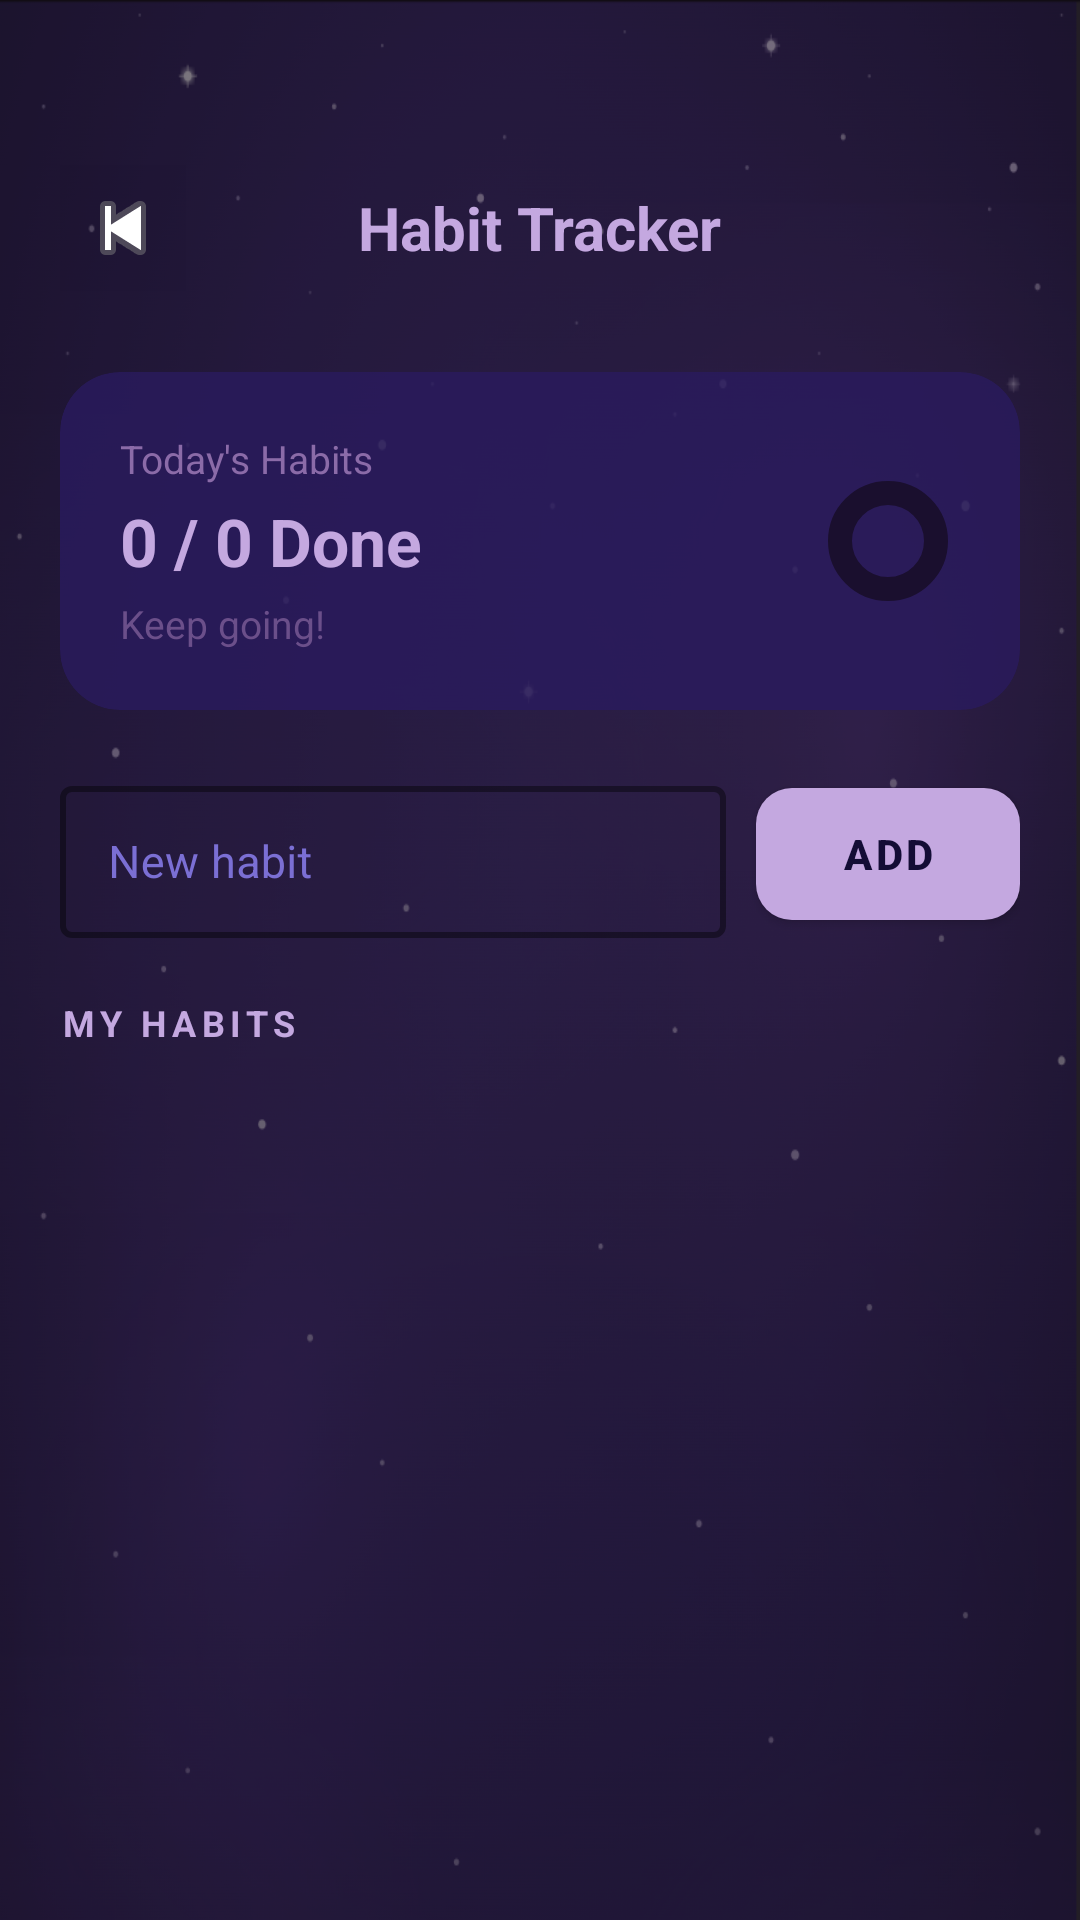

Here is an Android app screen rendered from its layout file. Give the layout XML and the strings, colors and styles it references.
<!-- AndroidManifest.xml: application theme Theme.MaterialComponents.DayNight.NoActionBar -->
<!-- res/layout/activity_habit_track.xml -->
<?xml version="1.0" encoding="utf-8"?>
<FrameLayout
    xmlns:android="http://schemas.android.com/apk/res/android"
    xmlns:app="http://schemas.android.com/apk/res-auto"
    android:layout_width="match_parent"
    android:layout_height="match_parent"
    >

    <ImageView
        android:layout_width="match_parent"
        android:layout_height="match_parent"
        android:background="@drawable/real"
        android:scaleType="centerCrop"
        android:alpha="0.89"/>

    <View
        android:layout_width="match_parent"
        android:layout_height="match_parent"
        android:background="#880A0010"/>



<LinearLayout

    android:layout_width="match_parent"
    android:layout_height="match_parent"
    android:orientation="vertical"
    android:paddingTop="52dp"
    android:paddingStart="20dp"
    android:paddingEnd="20dp"
    android:paddingBottom="20dp">

    
    <RelativeLayout
        android:layout_width="match_parent"
        android:layout_height="48dp"
        android:layout_marginBottom="24dp">

        <ImageButton
            android:id="@+id/btnHome"
            android:layout_width="42dp"
            android:layout_height="42dp"
            android:src="@android:drawable/ic_media_previous"
            android:background="#221A0F2E"
            android:padding="10dp"
            android:layout_centerVertical="true"
            android:layout_alignParentStart="true"/>

        <TextView
            android:layout_width="wrap_content"
            android:layout_height="wrap_content"
            android:text="Habit Tracker"
            android:textColor="#C4A8E0"
            android:textSize="20sp"
            android:textStyle="bold"
            android:layout_centerInParent="true"/>
    </RelativeLayout>

    
    <androidx.cardview.widget.CardView
        android:layout_width="match_parent"
        android:layout_height="wrap_content"
        android:layout_marginBottom="20dp"
        app:cardCornerRadius="20dp"
        app:cardBackgroundColor="#CC2A1B5E"
        app:cardElevation="0dp">

        <LinearLayout
            android:layout_width="match_parent"
            android:layout_height="wrap_content"
            android:orientation="horizontal"
            android:padding="20dp"
            android:gravity="center_vertical">

            <LinearLayout
                android:layout_width="0dp"
                android:layout_height="wrap_content"
                android:layout_weight="1"
                android:orientation="vertical">

                <TextView
                    android:layout_width="wrap_content"
                    android:layout_height="wrap_content"
                    android:text="Today's Habits"
                    android:textColor="#8B6BA8"
                    android:textSize="13sp"/>

                <TextView
                    android:id="@+id/tvHabitProgress"
                    android:layout_width="wrap_content"
                    android:layout_height="wrap_content"
                    android:text="0 / 0 Done"
                    android:textColor="#C4A8E0"
                    android:textSize="22sp"
                    android:textStyle="bold"
                    android:layout_marginTop="4dp"/>

                <TextView
                    android:layout_width="wrap_content"
                    android:layout_height="wrap_content"
                    android:text="Keep going!"
                    android:textColor="#6B4F8A"
                    android:textSize="13sp"
                    android:layout_marginTop="4dp"/>
            </LinearLayout>

            <com.google.android.material.progressindicator.CircularProgressIndicator
                android:id="@+id/progressHabit"
                android:layout_width="72dp"
                android:layout_height="72dp"
                app:indicatorColor="#C4A8E0"
                app:trackColor="#1A0F2E"
                app:trackThickness="8dp"
                android:progress="0"/>
        </LinearLayout>
    </androidx.cardview.widget.CardView>

    
    <LinearLayout
        android:layout_width="match_parent"
        android:layout_height="56dp"
        android:orientation="horizontal"
        android:layout_marginBottom="20dp">

        <com.google.android.material.textfield.TextInputLayout
            android:layout_width="0dp"
            android:layout_height="match_parent"
            android:layout_weight="1"
            android:layout_marginEnd="10dp"
            style="@style/PurpleInput"
            android:hint="New habit">

            <com.google.android.material.textfield.TextInputEditText
                android:id="@+id/etNewHabit"
                android:layout_width="match_parent"
                android:layout_height="match_parent"
                android:textColor="#C4A8E0"
                android:textSize="15sp"/>
        </com.google.android.material.textfield.TextInputLayout>

        <com.google.android.material.button.MaterialButton
            android:id="@+id/btnAddHabit"
            android:layout_width="wrap_content"
            android:layout_height="match_parent"
            android:text="Add"
            android:textColor="#130D35"
            android:textStyle="bold"
            app:backgroundTint="#C4A8E0"
            app:cornerRadius="12dp"/>
    </LinearLayout>

    <TextView
        android:layout_width="wrap_content"
        android:layout_height="wrap_content"
        android:text="MY HABITS"
        android:textColor="#C4A8E0"
        android:textSize="12sp"
        android:textStyle="bold"
        android:letterSpacing="0.15"
        android:layout_marginBottom="12dp"/>

    <ScrollView
        android:layout_width="match_parent"
        android:layout_height="0dp"
        android:layout_weight="1">

        <LinearLayout
            android:id="@+id/llHabitList"
            android:layout_width="match_parent"
            android:layout_height="wrap_content"
            android:orientation="vertical"/>
    </ScrollView>

</LinearLayout>
</FrameLayout>
<!-- resources referenced by this layout -->
<resources>
  <!-- drawable real: png bitmap (drawable, 930852 bytes) -->
  <style name="PurpleInput" parent="Widget.MaterialComponents.TextInputLayout.OutlinedBox">
          <item name="boxStrokeColor">#7B6FD4</item>
          <item name="boxStrokeWidth">2dp</item>
          <item name="hintTextColor">#7B6FD4</item>
          <item name="android:textColorHint">#7B6FD4</item>
      </style>
</resources>
